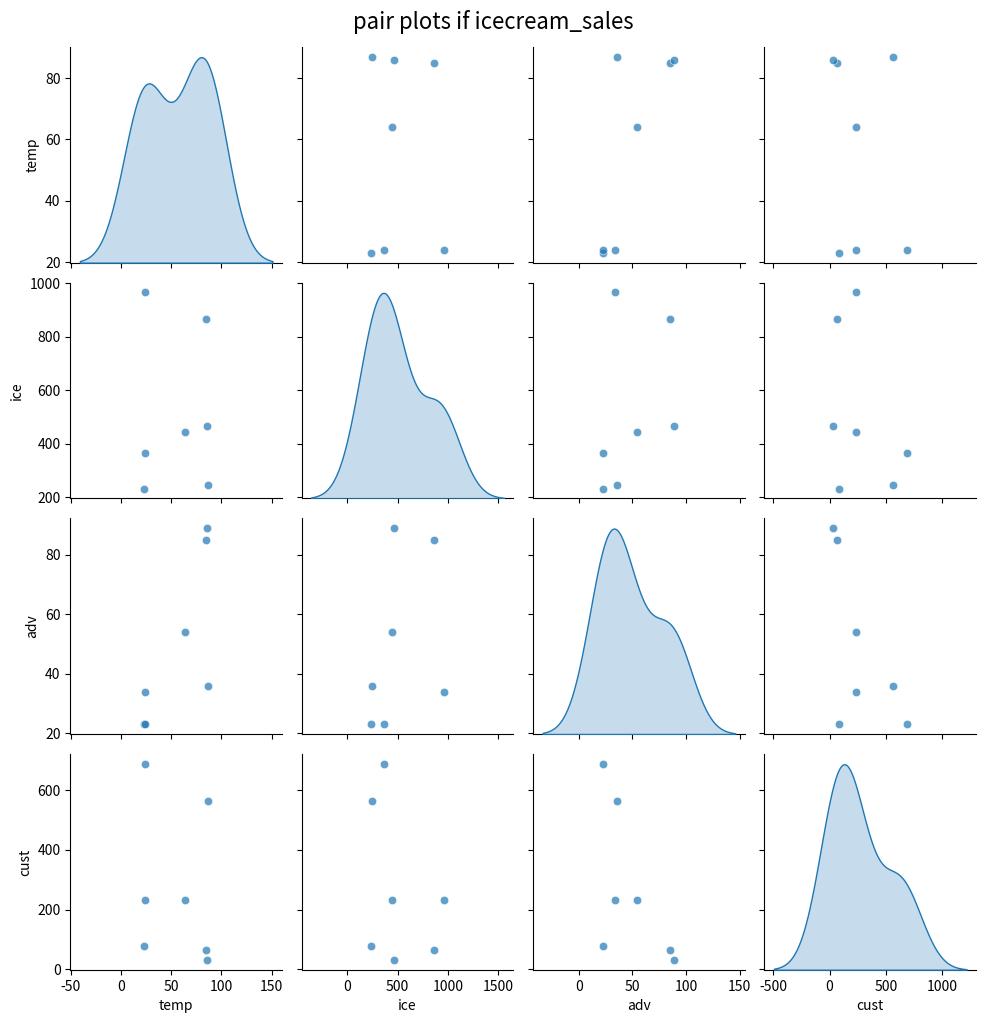

This figure's Python source:
#!/usr/bin/env python
# coding: utf-8

# In[3]:


import statistics
import numpy as np

stock_prices = [12,324,456,8767,2343,36,23,34]
variance = statistics.variance(stock_prices)
variance


# In[ ]:





# In[4]:


numpy_variance = np.var(stock_prices,ddof=1)
numpy_variance


# # SCATTER PLOTS

# In[11]:


import pandas as pd
import seaborn as sns
import matplotlib.pyplot as plt

data = {
    'temp':[23,64,85,24,86,24,87],
    'ice':[232,445,865,366,467,965,246],
    'adv':[23,54,85,23,89,34,36],
    'cust':[80,231,64,688,32,232,564],
}
df = pd.DataFrame(data)
sns.pairplot(df,diag_kind='kde',markers='o',plot_kws={'alpha':0.7})
plt.suptitle("pair plots if icecream_sales",
             y=1.02,fontsize=16)
plt.show()


# In[ ]:




